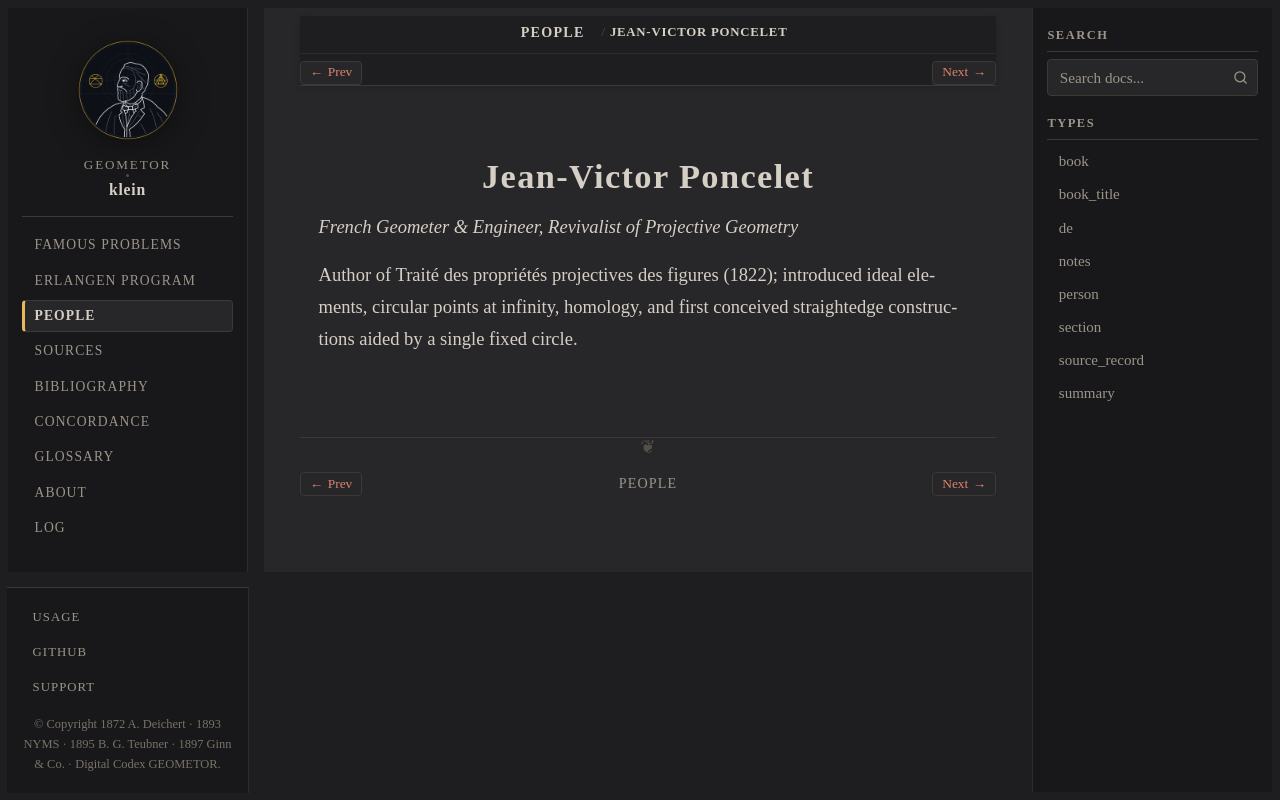

repository: geometor/klein · page: people/poncelet.html · generator: sphinx

:type: person
:death_year: 1867
:death_label: 1867
:lifespan: 1788 – 1867
:excerpt: French Geometer & Engineer, Revivalist of Projective Geometry

.. _person-poncelet:

Jean-Victor Poncelet
====================

*French Geometer & Engineer, Revivalist of Projective Geometry*

Author of Traité des propriétés projectives des figures (1822); introduced ideal elements, circular points at infinity, homology, and first conceived straightedge constructions aided by a single fixed circle.
